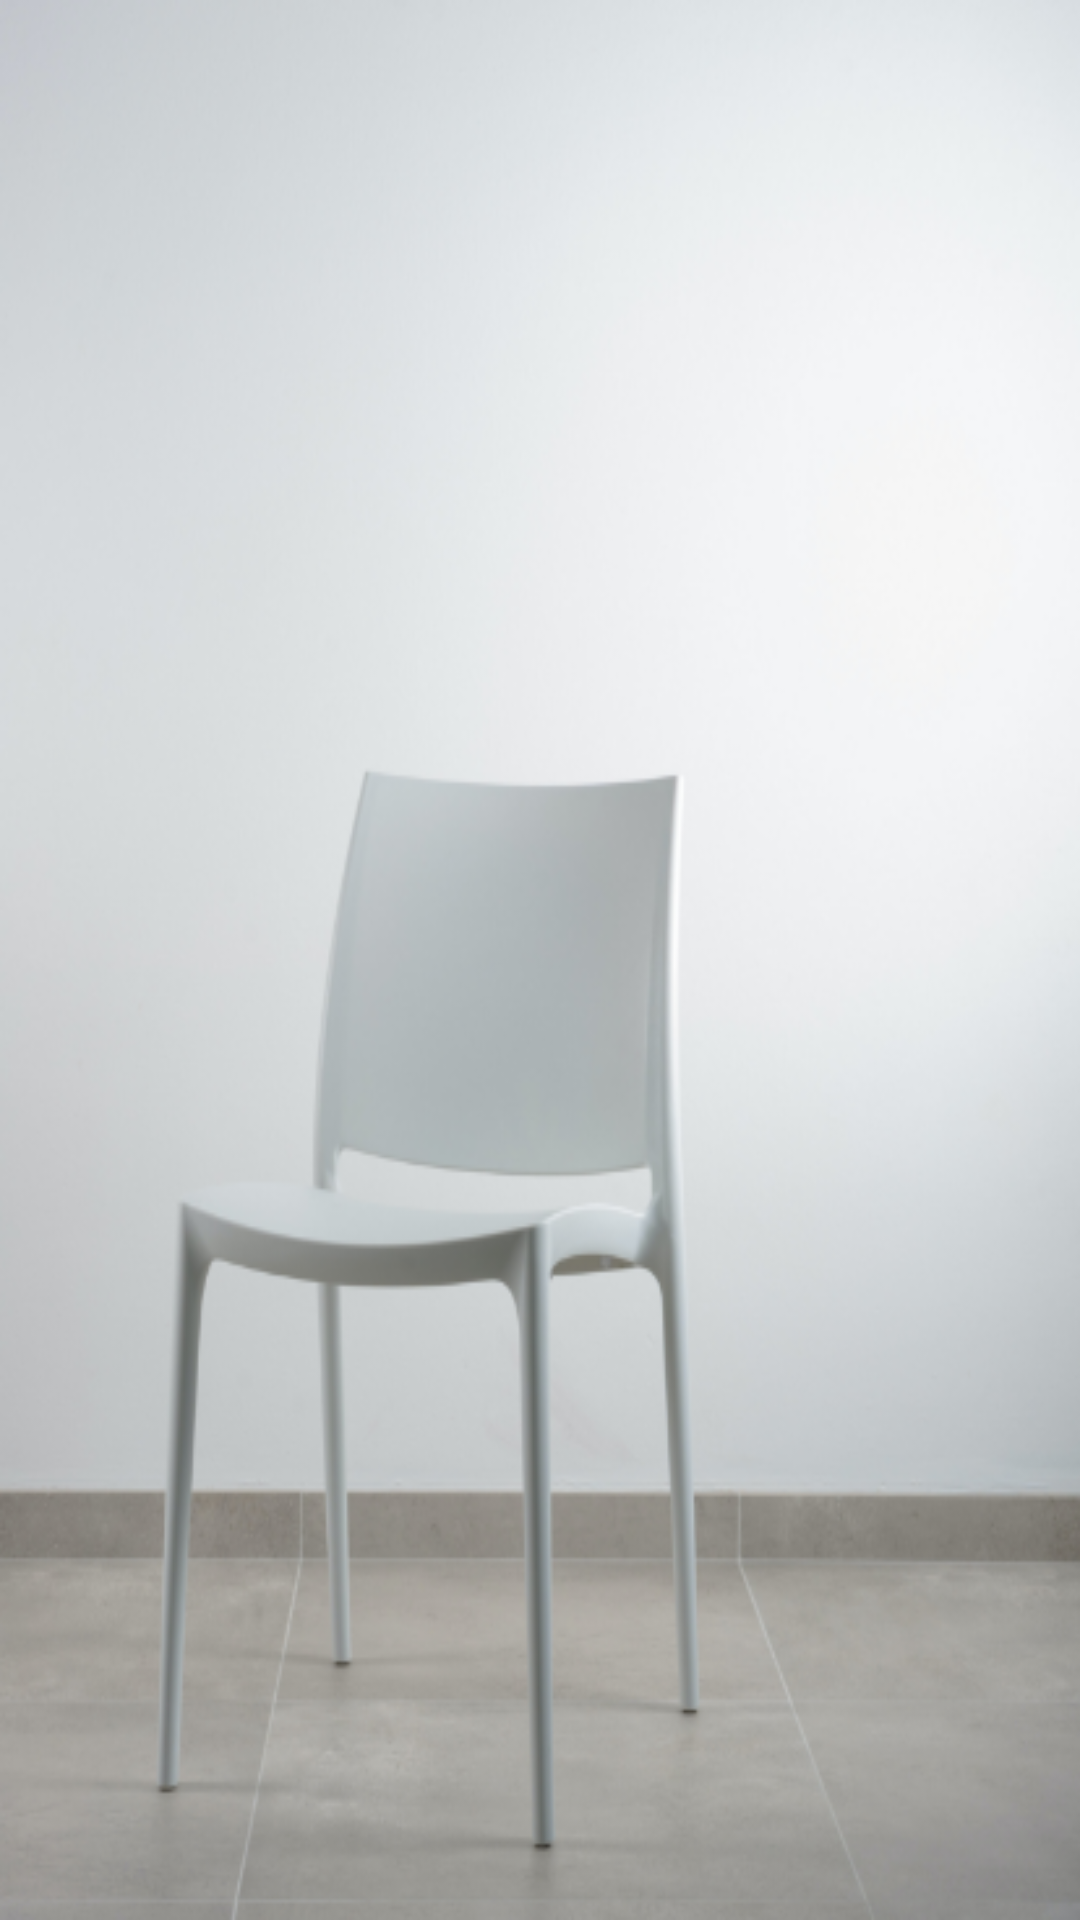

This screen was rendered from an Android layout file. Write that file and the resources it references.
<!-- AndroidManifest.xml: application theme Theme.GridPuzzleGame -->
<!-- res/layout/fragment_out_boarding_page3.xml -->
<?xml version="1.0" encoding="utf-8"?>
<FrameLayout xmlns:android="http://schemas.android.com/apk/res/android"
    xmlns:tools="http://schemas.android.com/tools"
    android:layout_width="match_parent"
    android:layout_height="match_parent"
    android:background="@drawable/out_boarding_bg3"
    tools:context=".outboardingfragments.OutBoardingPage3">

</FrameLayout>
<!-- resources referenced by this layout -->
<resources>
  <!-- drawable out_boarding_bg3: png bitmap (drawable-v24, 189125 bytes) -->
  <style name="Theme.GridPuzzleGame" parent="Theme.MaterialComponents.DayNight.NoActionBar">
          
          <item name="colorPrimary">@color/purple</item>
          <item name="colorPrimaryVariant">@color/purple_700</item>
          <item name="colorOnPrimary">@color/white</item>
          
          <item name="colorSecondary">@color/teal_200</item>
          <item name="colorSecondaryVariant">@color/teal_700</item>
          <item name="colorOnSecondary">@color/black</item>
          
          <item name="android:statusBarColor" tools:targetApi="l">?attr/colorPrimaryVariant</item>
          
      </style>
  <color name="purple">#893B67</color>
  <color name="purple_700">#FF3700B3</color>
  <color name="white">#FFFFFFFF</color>
  <color name="teal_200">#FF03DAC5</color>
  <color name="teal_700">#FF018786</color>
  <color name="black">#FF000000</color>
</resources>
